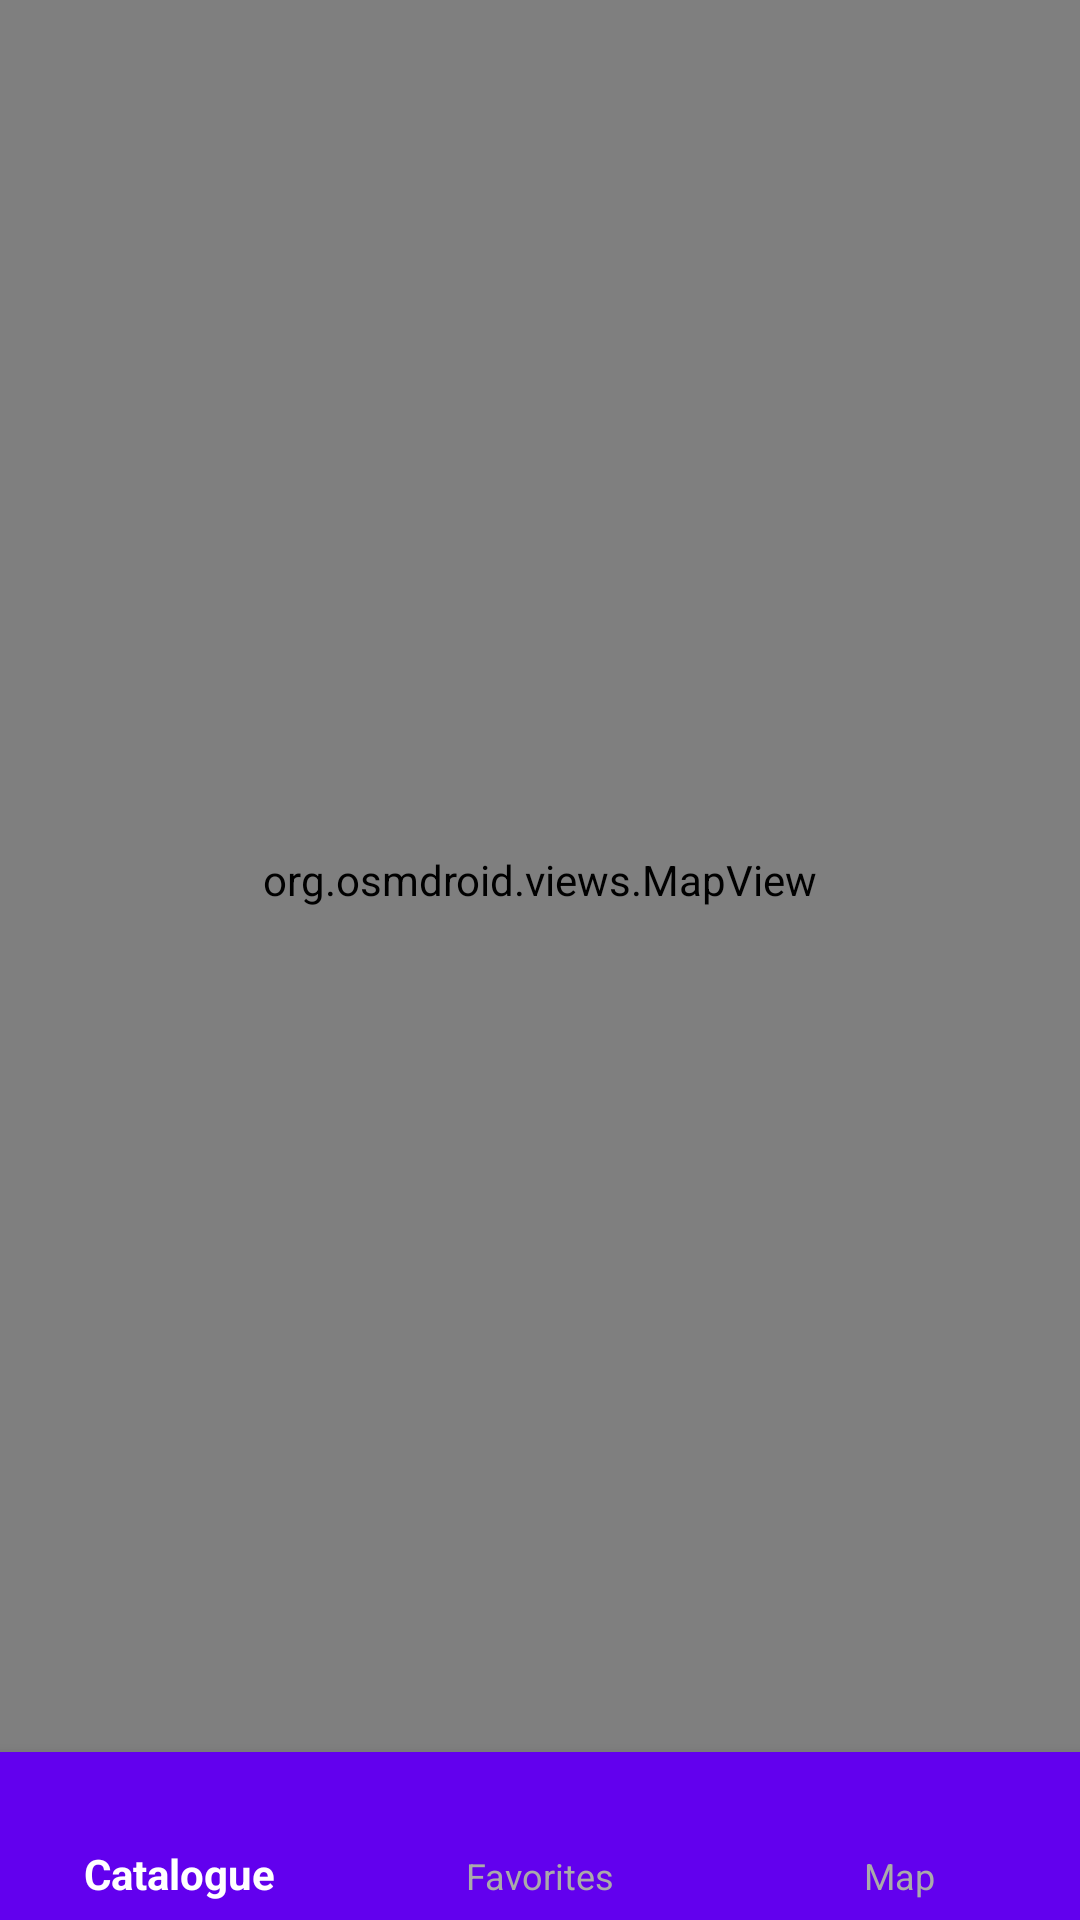

Write the Android layout XML for this screen, with the resource values it uses.
<!-- AndroidManifest.xml: application theme AppTheme -->
<!-- res/layout/activity_map.xml -->
<?xml version="1.0" encoding="utf-8"?>
<RelativeLayout xmlns:android="http://schemas.android.com/apk/res/android"
    xmlns:app="http://schemas.android.com/apk/res-auto"
    xmlns:tools="http://schemas.android.com/tools"
    android:layout_width="match_parent"
    android:layout_height="match_parent">

    <LinearLayout
        android:layout_width="match_parent"
        android:layout_height="678dp"
        android:layout_above="@+id/map_bottom_navigation"
        android:layout_marginBottom="-3dp"
        android:orientation="vertical">

        <org.osmdroid.views.MapView
            android:id="@+id/map"
            android:layout_width="match_parent"
            android:layout_height="match_parent" />
    </LinearLayout>

    <com.google.android.material.bottomnavigation.BottomNavigationView
        android:id="@+id/map_bottom_navigation"
        android:layout_width="match_parent"
        android:layout_height="wrap_content"
        android:layout_alignParentBottom="true"
        app:itemBackground="@color/colorPrimary"
        app:itemIconTint="@menu/bottom_navigation_item_background_colors"
        app:itemTextColor="@menu/bottom_navigation_item_background_colors"
        app:menu="@menu/menu_bottom_navigation" />

</RelativeLayout>
<!-- resources referenced by this layout -->
<resources>
  <style name="AppTheme" parent="Theme.AppCompat.Light.DarkActionBar">
          
          <item name="colorPrimary">@color/colorPrimary</item>
          <item name="colorPrimaryDark">@color/colorPrimaryDark</item>
          <item name="colorAccent">@color/colorAccent</item>
      </style>
  <!-- not gathered from this repository: default colours our renderer supplied (Android Studio template values) -->
  <color name="colorPrimary">#FF6200EE</color>
  <color name="colorPrimaryDark">#FF3700B3</color>
  <color name="colorAccent">#FF03DAC5</color>
</resources>
